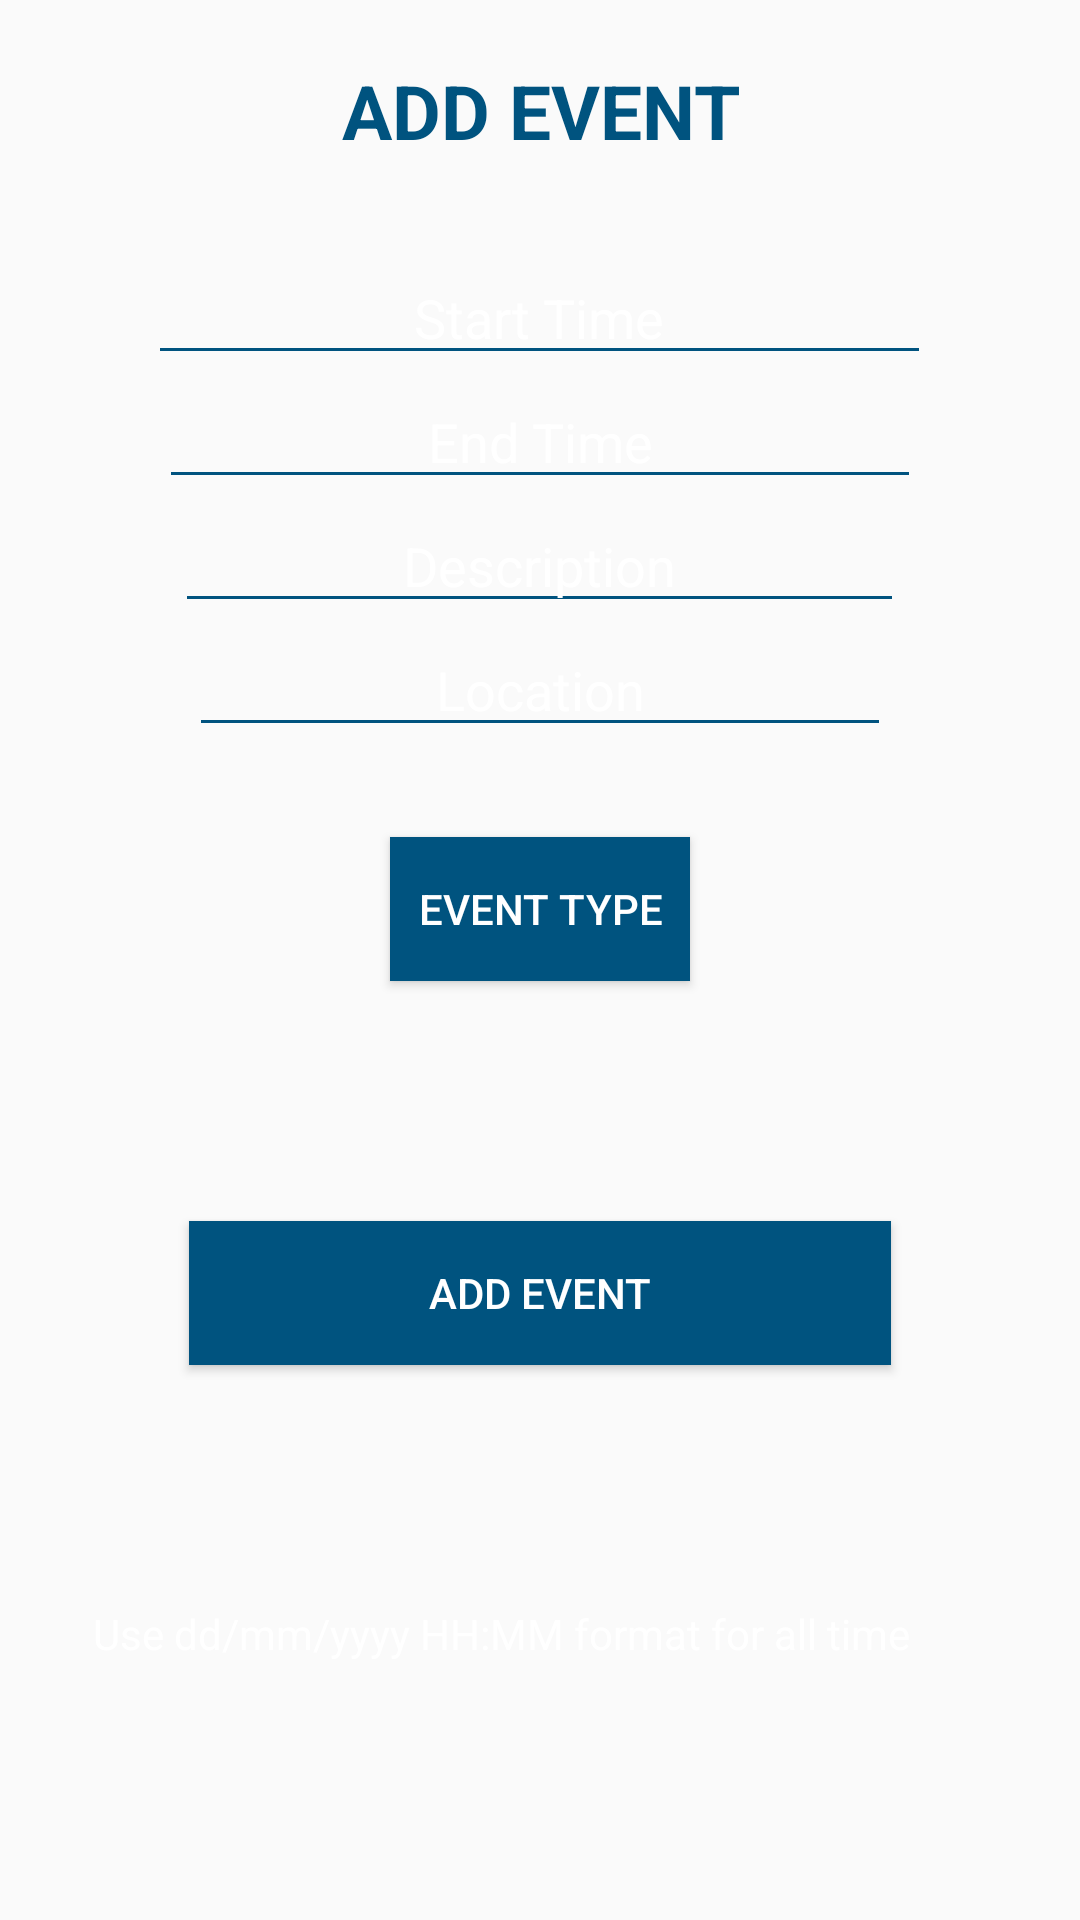

Android layout source for this screen:
<!-- AndroidManifest.xml: application theme AgendaCalendarTheme -->
<!-- res/layout/add_event.xml -->
<LinearLayout xmlns:agendaCalendar="http://schemas.android.com/apk/res-auto"
    xmlns:android="http://schemas.android.com/apk/res/android"
    xmlns:tools="http://schemas.android.com/tools"
    android:layout_width="match_parent"
    android:layout_height="match_parent"
    android:orientation="vertical"
    android:weightSum="1"
    android:background="@drawable/orange1">>

    <TextView
        android:id="@+id/textView1"
        android:layout_width="match_parent"
        android:layout_height="wrap_content"
        android:layout_marginBottom="30dp"
        android:gravity="center_horizontal"
        android:text="Add Event"
        android:textAllCaps="true"
        android:textColor="@color/blue_dark"
        android:textSize="25dp"
        android:textStyle="bold"
        android:layout_marginTop="20dp" />

    <EditText
        android:layout_width="261dp"
        android:layout_height="wrap_content"
        android:inputType="datetime"
        android:ems="10"
        android:id="@+id/start_date_text"
        android:textColor="@color/blue_dark"
        android:gravity="center_horizontal"
        android:hint="Start Time"
        android:layout_gravity="center_horizontal"
        android:textColorHint="#ffffff"/>

    <EditText
        android:layout_width="254dp"
        android:layout_height="wrap_content"
        android:inputType="datetime"
        android:ems="10"
        android:id="@+id/end_date_text"
        android:textColor="@color/blue_dark"
        android:gravity="center_horizontal"
        android:hint="End Time"
        android:layout_gravity="center_horizontal"
        android:textColorHint="#ffffff"/>

    <EditText
        android:layout_width="243dp"
        android:layout_height="wrap_content"
        android:inputType="text"
        android:ems="10"
        android:id="@+id/description_text"
        android:textColor="@color/blue_dark"
        android:gravity="center_horizontal"
        android:hint="Description"
        android:layout_gravity="center_horizontal"
        android:textColorHint="#ffffff"/>

    <EditText
        android:layout_width="234dp"
        android:layout_height="wrap_content"
        android:inputType="text"
        android:ems="10"
        android:id="@+id/location_text"
        android:textColor="@color/blue_dark"
        android:gravity="center_horizontal"
        android:hint="Location"
        android:layout_gravity="center_horizontal"
        android:textColorHint="#ffffff"/>


    <Button
        android:id="@+id/button2"
        android:layout_width="100dp"
        android:layout_height="wrap_content"
        android:text="Event Type"
        android:textColor="@android:color/white"
        android:background="@color/blue_dark"
        android:onClick="selectEventType"
        android:layout_gravity="center_horizontal"
        android:layout_marginTop="30dp" />


    <Button
        android:id="@+id/button1"
        android:layout_width="234dp"
        android:layout_height="wrap_content"
        android:text="Add Event"
        android:textColor="@android:color/white"
        android:background="@color/blue_dark"
        android:onClick="addEventInMain"
        android:layout_gravity="center_horizontal"
        android:layout_margin="80dp" />

    <TextView
        android:layout_width="298dp"
        android:layout_height="wrap_content"
        android:textAppearance="?android:attr/textAppearanceSmall"
        android:text="Use dd/mm/yyyy HH:MM format for all time"
        android:id="@+id/textView"
        android:textColor="@android:color/white"
        android:layout_gravity="center_horizontal" />


</LinearLayout>
<!-- resources referenced by this layout -->
<resources>
  <color name="blue_dark">#00537f</color>
  <style name="AgendaCalendarTheme" parent="Theme.AppCompat.Light.NoActionBar">
          <item name="colorPrimary">@android:color/transparent</item>
          <item name="colorPrimaryDark">@android:color/black</item>
          <item name="colorAccent">@android:color/black</item>
      </style>
</resources>
